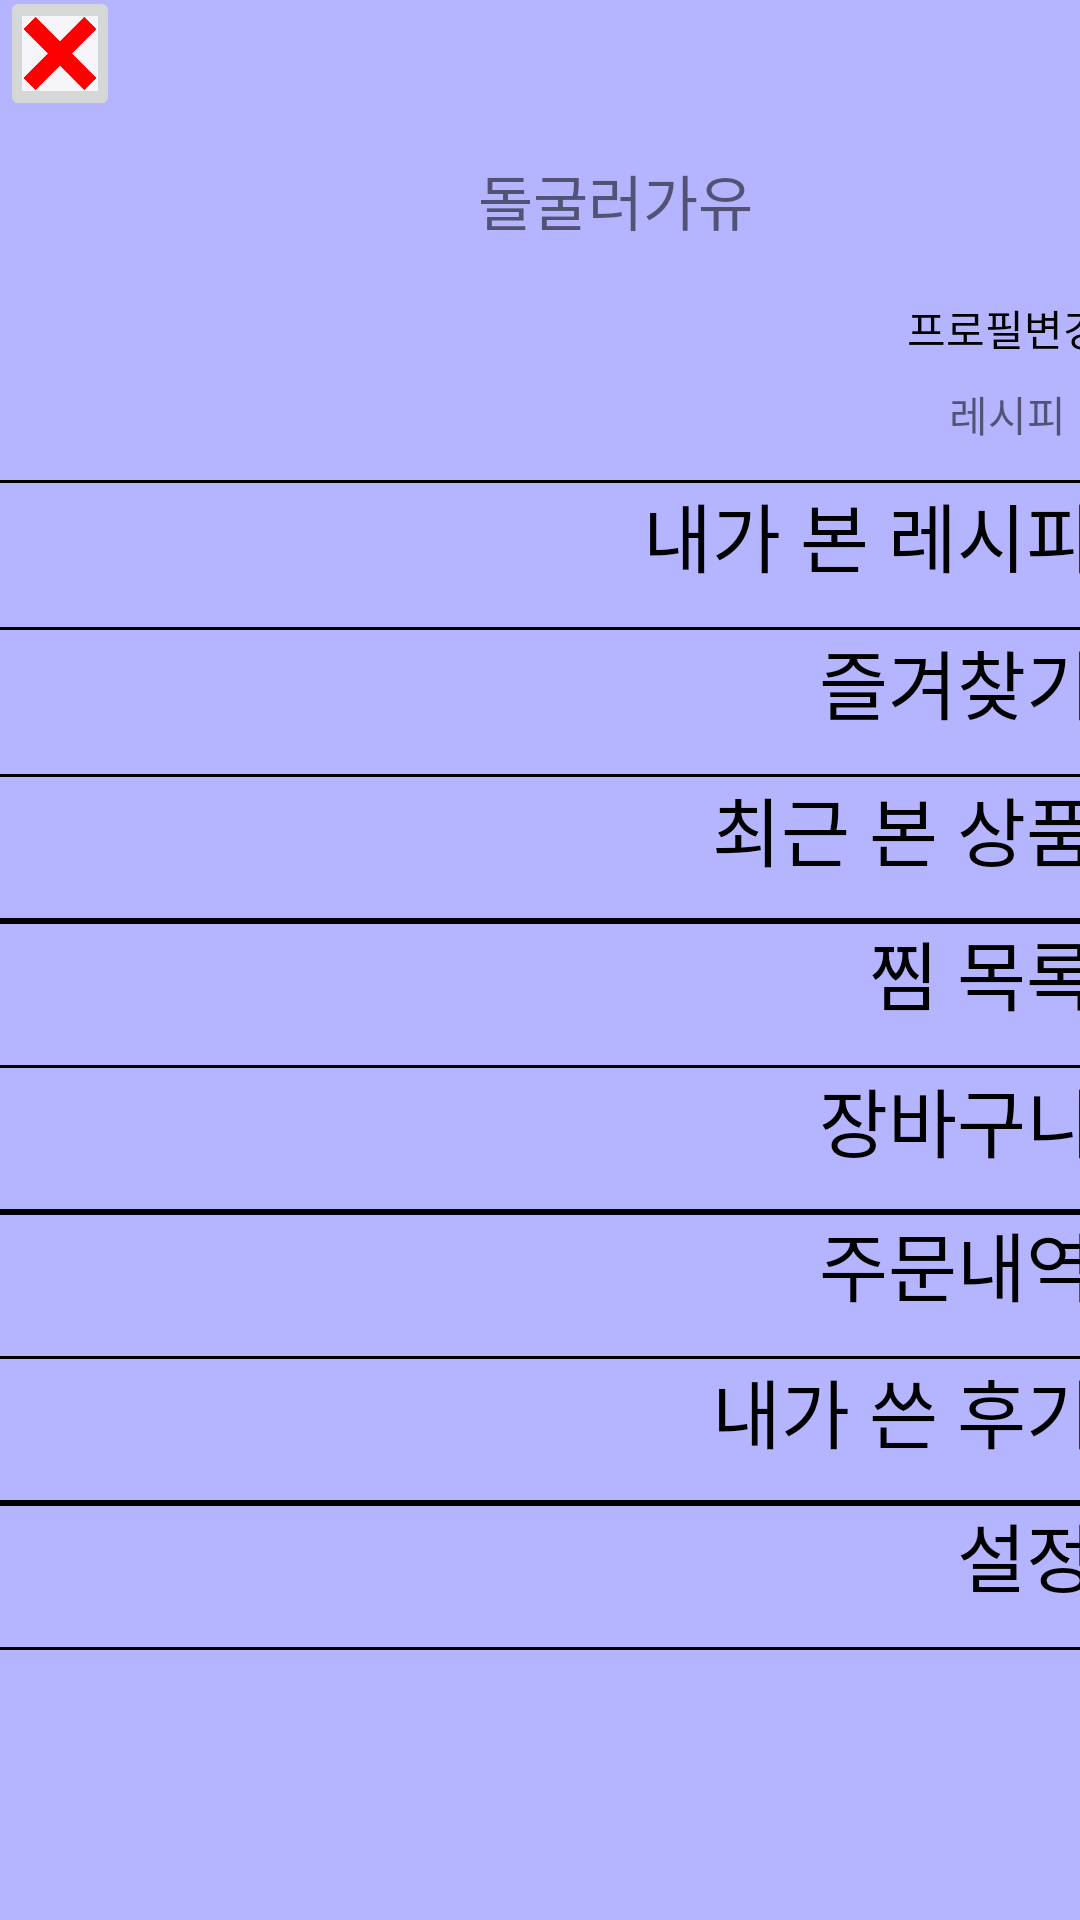

Write the Android layout XML for this screen, with the resource values it uses.
<!-- AndroidManifest.xml: application theme Theme.NewrepBook -->
<!-- res/layout/main_menu.xml -->
<?xml version="1.0" encoding="utf-8"?>
<LinearLayout
    xmlns:android="http://schemas.android.com/apk/res/android"
    android:layout_width="match_parent"
    android:layout_height="match_parent">

    


    <LinearLayout
        android:id="@+id/menu"
        android:layout_width="365dp"
        android:layout_height="match_parent"
        android:layout_gravity="right"
        android:orientation="vertical">

        <ScrollView
            android:layout_width="match_parent"
            android:layout_height="match_parent">

            <LinearLayout
                android:layout_width="365dp"
                android:layout_height="match_parent"
                android:layout_gravity="right"
                android:layout_marginLeft="48dp"
                android:background="#B4B4FF"
                android:orientation="horizontal">

                <LinearLayout
                    android:layout_width="match_parent"
                    android:layout_height="730dp">

                    
                    <ImageButton
                        android:id="@+id/cancel"
                        android:layout_width="40dp"
                        android:layout_height="45dp"
                        android:layout_marginTop="-5dp"
                        android:scaleType="centerCrop"
                        android:src="@drawable/cancel"></ImageButton>

                    
                    <Button
                        android:id="@+id/menubtn_1"
                        android:layout_width="90dp"
                        android:layout_height="90dp"
                        android:layout_marginLeft="5dp"
                        android:layout_marginTop="20dp"
                        android:background="@drawable/circle"></Button>

                    
                    <TextView
                        android:layout_width="120dp"
                        android:layout_height="40dp"
                        android:layout_marginLeft="10dp"
                        android:layout_marginTop="25dp"
                        android:background="#00FF0000"
                        android:gravity="center"
                        android:text="돌굴러가유"
                        android:textSize="20dp"></TextView>

                    
                    <Button
                        android:layout_width="110dp"
                        android:layout_height="40dp"
                        android:layout_marginLeft="-8dp"
                        android:layout_marginTop="65dp"
                        android:background="#00FF0000"
                        android:gravity="right"
                        android:text="프로필변경"
                        android:textColor="#000000"></Button>

                </LinearLayout>

                
                
                
                
                
                


                <TextView
                    android:layout_width="80dp"
                    android:layout_height="20dp"
                    android:layout_marginLeft="-90dp"
                    android:layout_marginTop="115dp"
                    android:gravity="right"
                    android:text="레시피" />


                <Button
                    android:id="@+id/identify_food_btn"
                    android:layout_width="match_parent"
                    android:layout_height="50dp"
                    android:layout_marginLeft="-368dp"
                    android:layout_marginTop="160dp"
                    android:background="@drawable/line"
                    android:gravity="right"
                    android:text="내가 본 레시피"
                    android:textColor="#000000"
                    android:textSize="25dp" />

                <Button
                    android:id="@+id/bookmark_btn"
                    android:layout_width="match_parent"
                    android:layout_height="50dp"
                    android:layout_marginLeft="-368dp"
                    android:layout_marginTop="209dp"
                    android:background="@drawable/line"
                    android:gravity="right"
                    android:text="즐겨찾기"
                    android:textColor="#000000"
                    android:textSize="25dp" />


                <Button
                    android:id="@+id/product_btn"
                    android:layout_width="match_parent"
                    android:layout_height="50dp"
                    android:layout_marginLeft="-368dp"
                    android:layout_marginTop="258dp"
                    android:background="@drawable/line"
                    android:gravity="right"
                    android:text="최근 본 상품"
                    android:textColor="#000000"
                    android:textSize="25dp" />


                <Button
                    android:id="@+id/product_storage_btn"
                    android:layout_width="match_parent"
                    android:layout_height="50dp"
                    android:layout_marginLeft="-368dp"
                    android:layout_marginTop="306dp"
                    android:background="@drawable/line"
                    android:gravity="right"
                    android:text="찜 목록"
                    android:textColor="#000000"
                    android:textSize="25dp" />

                <Button
                    android:id="@+id/product_storage2_btn"
                    android:layout_width="match_parent"
                    android:layout_height="50dp"
                    android:layout_marginLeft="-368dp"
                    android:layout_marginTop="355dp"
                    android:background="@drawable/line"
                    android:gravity="right"
                    android:text="장바구니"
                    android:textColor="#000000"
                    android:textSize="25dp" />

                <Button
                    android:id="@+id/product_list_btn"
                    android:layout_width="match_parent"
                    android:layout_height="50dp"
                    android:layout_marginLeft="-368dp"
                    android:layout_marginTop="403dp"
                    android:background="@drawable/line"
                    android:gravity="right"
                    android:text="주문내역"
                    android:textColor="#000000"
                    android:textSize="25dp" />

                <Button
                    android:id="@+id/evaluation_btn"
                    android:layout_width="match_parent"
                    android:layout_height="50dp"
                    android:layout_marginLeft="-368dp"
                    android:layout_marginTop="452dp"
                    android:background="@drawable/line"
                    android:gravity="right"
                    android:text="내가 쓴 후기"
                    android:textColor="#000000"
                    android:textSize="25dp" />


                
                <Button
                    android:layout_width="match_parent"
                    android:layout_height="50dp"
                    android:layout_marginLeft="-368dp"
                    android:layout_marginTop="500dp"
                    android:background="@drawable/line"
                    android:gravity="right"
                    android:text="설정"
                    android:textColor="#000000"
                    android:textSize="25dp" />

            </LinearLayout>
        </ScrollView>
    </LinearLayout>

</LinearLayout>
<!-- resources referenced by this layout -->
<resources>
  <!-- drawable cancel: png bitmap (drawable, 13153 bytes) -->
  <!-- drawable line (drawable) -->
  <?xml version="1.0" encoding="utf-8"?>
  <shape xmlns:android="http://schemas.android.com/apk/res/android">
      <solid android:color="#00FF0000" /> //배경색
  
      <stroke
          android:width="1dp"
          android:color="#000000" /> //선색
  
  
  
  
  
  
  
      />
  </shape>
  <style name="Theme.NewrepBook" parent="Theme.MaterialComponents.DayNight.DarkActionBar">
          
          <item name="colorPrimary">@color/purple_500</item>
          <item name="colorPrimaryVariant">@color/purple_700</item>
          <item name="colorOnPrimary">@color/white</item>
          
          <item name="colorSecondary">@color/teal_200</item>
          <item name="colorSecondaryVariant">@color/teal_700</item>
          <item name="colorOnSecondary">@color/black</item>
          
          <item name="android:statusBarColor" tools:targetApi="l">?attr/colorPrimaryVariant</item>
          
      </style>
  <!-- not gathered from this repository: default colours our renderer supplied (Android Studio template values) -->
  <color name="purple_500">#FF6200EE</color>
  <color name="purple_700">#FF3700B3</color>
  <color name="teal_200">#FF03DAC5</color>
  <color name="teal_700">#FF018786</color>
  <color name="black">#FF000000</color>
  <color name="white">#FFFFFFFF</color>
</resources>
